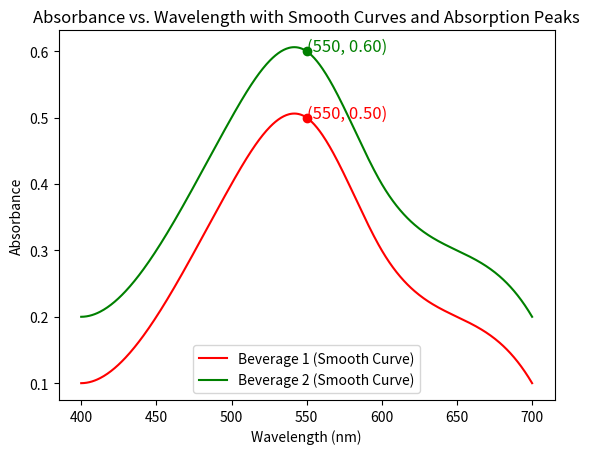

Write the Python code that produced this figure.
import numpy as np
import matplotlib.pyplot as plt
from scipy.interpolate import CubicSpline

# Example data (replace with your actual data)
wavelengths = np.array([400, 450, 500, 550, 600, 650, 700])
absorbance_beverage1 = np.array([0.1, 0.2, 0.4, 0.5, 0.3, 0.2, 0.1])
absorbance_beverage2 = np.array([0.2, 0.3, 0.5, 0.6, 0.4, 0.3, 0.2])

# Function to find absorption peaks
def find_peaks(wavelengths, absorbance):
    peaks = []
    for i in range(1, len(absorbance)-1):
        if absorbance[i-1] < absorbance[i] and absorbance[i] > absorbance[i+1]:
            peaks.append((wavelengths[i], absorbance[i]))
    return peaks

# Find the peaks for each beverage
peaks_beverage1 = find_peaks(wavelengths, absorbance_beverage1)
peaks_beverage2 = find_peaks(wavelengths, absorbance_beverage2)

# Perform cubic spline interpolation for smooth curves
cs_beverage1 = CubicSpline(wavelengths, absorbance_beverage1)
cs_beverage2 = CubicSpline(wavelengths, absorbance_beverage2)

# Create finer wavelength values for smooth curve
wavelength_fine = np.linspace(wavelengths.min(), wavelengths.max(), 500)

# Plot the smooth curves
plt.plot(wavelength_fine, cs_beverage1(wavelength_fine), 'r-', label="Beverage 1 (Smooth Curve)")
plt.plot(wavelength_fine, cs_beverage2(wavelength_fine), 'g-', label="Beverage 2 (Smooth Curve)")

# Highlight the peaks
for peak in peaks_beverage1:
    plt.scatter(peak[0], peak[1], color='red', zorder=5)
    plt.text(peak[0], peak[1], f'({peak[0]}, {peak[1]:.2f})', color='red', fontsize=12, ha='left')

for peak in peaks_beverage2:
    plt.scatter(peak[0], peak[1], color='green', zorder=5)
    plt.text(peak[0], peak[1], f'({peak[0]}, {peak[1]:.2f})', color='green', fontsize=12, ha='left')

# Add labels and title
plt.xlabel('Wavelength (nm)')
plt.ylabel('Absorbance')
plt.title('Absorbance vs. Wavelength with Smooth Curves and Absorption Peaks')

# Show the legend
plt.legend()

# Display the plot
plt.show()
